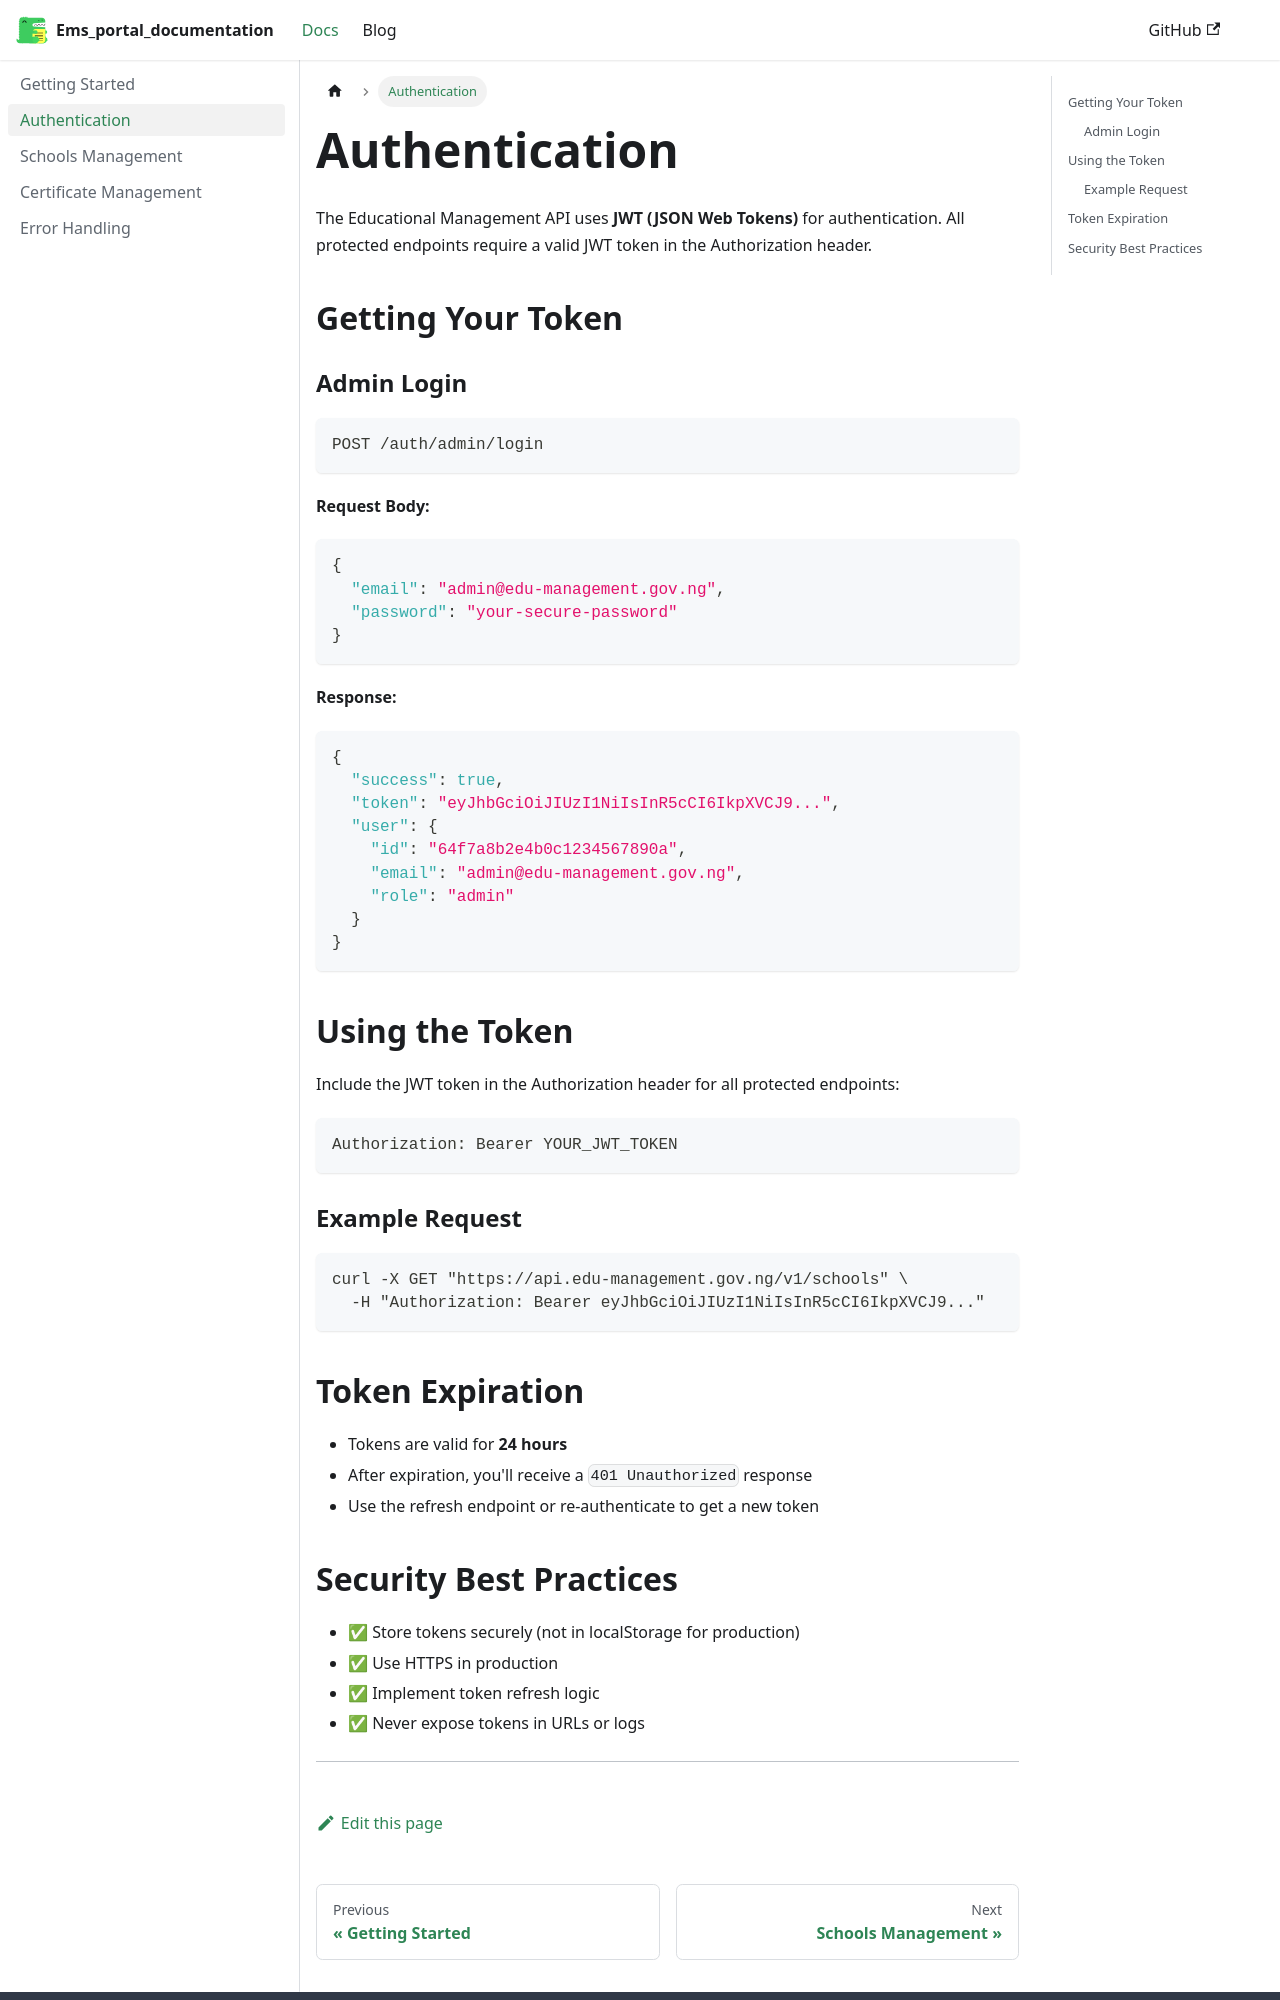

repository: Education-Management-Portal/ems_documentation · page: docs/authentication/index.html · generator: docusaurus

---
sidebar_position: 2
---

# Authentication

The Educational Management API uses **JWT (JSON Web Tokens)** for authentication. All protected endpoints require a valid JWT token in the Authorization header.

## Getting Your Token

### Admin Login

```bash
POST /auth/admin/login
```

**Request Body:**
```json
{
  "email": "admin@edu-management.gov.ng",
  "password": "your-secure-password"
}
```

**Response:**
```json
{
  "success": true,
  "token": "eyJhbGciOiJIUzI1NiIsInR5cCI6IkpXVCJ9...",
  "user": {
    "id": "64f7a8b2e4b0c1234567890a",
    "email": "admin@edu-management.gov.ng",
    "role": "admin"
  }
}
```

## Using the Token

Include the JWT token in the Authorization header for all protected endpoints:

```bash
Authorization: Bearer YOUR_JWT_TOKEN
```

### Example Request

```bash
curl -X GET "https://api.edu-management.gov.ng/v1/schools" \
  -H "Authorization: Bearer eyJhbGciOiJIUzI1NiIsInR5cCI6IkpXVCJ9..."
```

## Token Expiration

- Tokens are valid for **24 hours**
- After expiration, you'll receive a `401 Unauthorized` response
- Use the refresh endpoint or re-authenticate to get a new token
